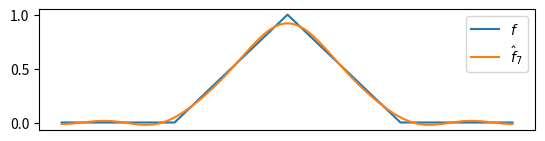
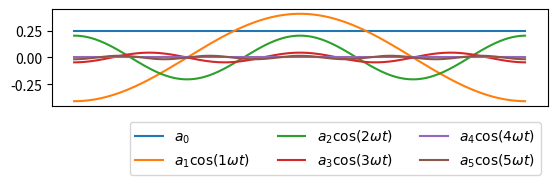
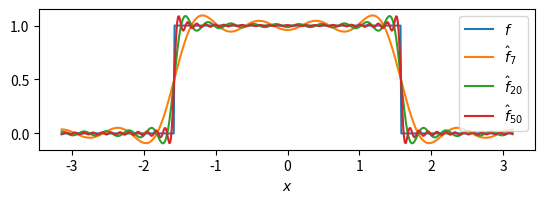

These charts were generated, in order, by the following Python code:
# Exercise 8.1
import numpy as np
import matplotlib.pyplot as plt

# Parameters
L = 2 * np.pi  # Interval
M = 5          # Nodes for the first function
M2 = 50        # Nodes for the second function
N = 512        # Interpolation points

# Hat functions
fun = lambda x, L: 0 if abs(x) > L / 4 else (1 - np.sign(x) * x * 4 / L)  # tooth-like shape
fun2 = lambda x, L: 0 if abs(x) > L / 4 else 1                            # step-like shape

# x and y for the functions
t = np.linspace(-L / 2, L / 2, N, endpoint=False)  # points for the evaluation
dt = t[1] - t[0]
w = np.pi * 2 / L

# function values
f = np.fromiter(map(lambda t_: fun(t_, L), t), t.dtype)
f2 = np.fromiter(map(lambda t_: fun2(t_, L), t), t.dtype)

# Necessary functions
scalarproduct = lambda f, g, dt: dt * np.vecdot(f, g)  # scalar product (inner product)
a_coeff = lambda n, f: 2 / L * scalarproduct(f, np.cos(w * n * t), dt)  # cosine term
b_coeff = lambda n, f: 2 / L * scalarproduct(f, np.sin(w * n * t), dt)  # sine term

# f_hat_0 
f_hat = np.zeros((M + 1, N))
f_hat[0, :] = 1 / 2 * a_coeff(0, f)  # a_0 / 2 for f
f2_hat = np.zeros((M2 + 1, N))
f2_hat[0, :] = 1 / 2 * a_coeff(0, f2)  # a_0 / 2 for f2

# Computation of the approximation
a = np.zeros(M)
b = np.zeros(M)
for i in range(M):
    a[i] = a_coeff(i + 1, f)
    b[i] = b_coeff(i + 1, f)
    f_hat[i + 1, :] = (
        f_hat[i, :] + a[i] * np.cos(w * (i + 1) * t) + b[i] * np.sin(w * (i + 1) * t)
    )

for i in range(M2):
    f2_hat[i + 1, :] = (
        f2_hat[i, :]
        + a_coeff(i + 1, f2) * np.cos(w * (i + 1) * t)
        + b_coeff(i + 1, f2) * np.sin(w * (i + 1) * t)
    )

# Figures
plt.figure(0)
plt.plot(t, f, label=r"$f$")
plt.plot(t, f_hat[-1, :], label=r"$\hat{f}_7$")
plt.xticks([])
plt.legend()
plt.gca().set_aspect(1.5)

plt.figure(1)
plt.plot(t, f_hat[0, :], label=rf"$a_{0}$")
for i in range(M):
    plt.plot(t, a[i] * np.cos(w * (i + 1) * t), label=rf"$a_{i+1}\cos({i+1}\omega t)$")
plt.legend(ncol=np.ceil((M + 1) / 2), bbox_to_anchor=(1, -0.1))
plt.xticks([])
plt.gca().set_aspect(1.5)

plt.figure(2)
plt.plot(t, f2, label=r"$f$")
plt.plot(t, f2_hat[7, :], label=r"$\hat{f}_7$")
plt.plot(t, f2_hat[20, :], label=r"$\hat{f}_{20}$")
plt.plot(t, f2_hat[50, :], label=r"$\hat{f}_{50}$")
plt.xlabel(r"$x$")
plt.legend()
plt.gca().set_aspect(1.5)

plt.show()